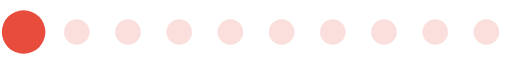
t = 0.00 s
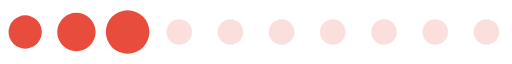
t = 0.30 s
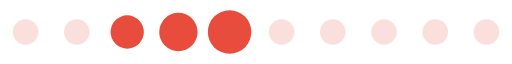
t = 0.61 s
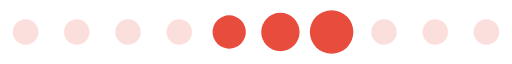
t = 0.91 s
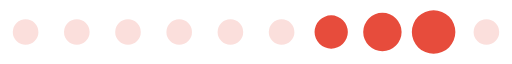
t = 1.21 s
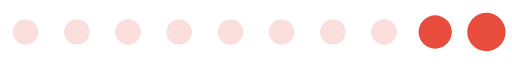
t = 1.52 s

The animated SVG that drew these frames (rendered in a browser with its animation timeline set to each time). Animation: 1 SMIL element (animateTransform=1); one cycle of 1.82 s, repeats indefinitely.

<?xml version="1.0" encoding="UTF-8" standalone="no"?><svg xmlns:svg="http://www.w3.org/2000/svg" xmlns="http://www.w3.org/2000/svg" xmlns:xlink="http://www.w3.org/1999/xlink" version="1.0" width="160px" height="20px" viewBox="0 0 128 16" xml:space="preserve"><rect x="0" y="0" width="100%" height="100%" fill="#FFFFFF" /><path fill="#f5b4ad" fill-opacity="0.42" d="M6.4,4.8A3.2,3.2,0,1,1,3.2,8,3.2,3.2,0,0,1,6.4,4.8Zm12.8,0A3.2,3.2,0,1,1,16,8,3.2,3.2,0,0,1,19.2,4.8ZM32,4.8A3.2,3.2,0,1,1,28.8,8,3.2,3.2,0,0,1,32,4.8Zm12.8,0A3.2,3.2,0,1,1,41.6,8,3.2,3.2,0,0,1,44.8,4.8Zm12.8,0A3.2,3.2,0,1,1,54.4,8,3.2,3.2,0,0,1,57.6,4.8Zm12.8,0A3.2,3.2,0,1,1,67.2,8,3.2,3.2,0,0,1,70.4,4.8Zm12.8,0A3.2,3.2,0,1,1,80,8,3.2,3.2,0,0,1,83.2,4.8ZM96,4.8A3.2,3.2,0,1,1,92.8,8,3.2,3.2,0,0,1,96,4.8Zm12.8,0A3.2,3.2,0,1,1,105.6,8,3.2,3.2,0,0,1,108.8,4.8Zm12.8,0A3.2,3.2,0,1,1,118.4,8,3.2,3.2,0,0,1,121.6,4.8Z"/><g><path fill="#e74c3c" fill-opacity="1" d="M-42.7,3.84A4.16,4.16,0,0,1-38.54,8a4.16,4.16,0,0,1-4.16,4.16A4.16,4.16,0,0,1-46.86,8,4.16,4.16,0,0,1-42.7,3.84Zm12.8-.64A4.8,4.8,0,0,1-25.1,8a4.8,4.8,0,0,1-4.8,4.8A4.8,4.8,0,0,1-34.7,8,4.8,4.8,0,0,1-29.9,3.2Zm12.8-.64A5.44,5.44,0,0,1-11.66,8a5.44,5.44,0,0,1-5.44,5.44A5.44,5.44,0,0,1-22.54,8,5.44,5.44,0,0,1-17.1,2.56Z"/><animateTransform attributeName="transform" type="translate" values="23 0;36 0;49 0;62 0;74.5 0;87.5 0;100 0;113 0;125.5 0;138.5 0;151.5 0;164.5 0;178 0" calcMode="discrete" dur="1820ms" repeatCount="indefinite"/></g></svg>
